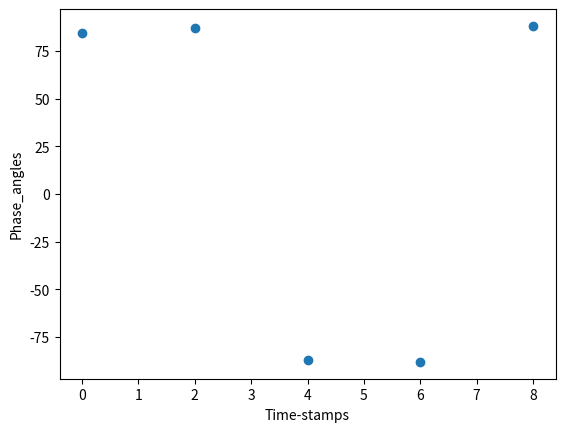

Write Python code to recreate this figure.
import math
import matplotlib.pyplot as plt


def calculate_phase_angle(time_stamp, amplitude):
    time_radians = (time_stamp / 24) * 2 * math.pi
    phase_angle = math.atan(amplitude)
    phase_angle_deg = math.degrees(phase_angle)
    return round(phase_angle_deg,2)

time_stamps = [0, 2, 4, 6, 8]  
amplitudes = [10, 20, -20, -30, 30]  
phase_angles = []

for i in range(len(time_stamps)):
    time_stamp = time_stamps[i]
    amplitude = amplitudes[i]
    phase_angle = calculate_phase_angle(time_stamp, amplitude)
    phase_angles.append(phase_angle)
   # print(f"Phase angle at time stamp {time_stamp} millisecond: {phase_angle} degrees")
print(phase_angles)
plt.plot(time_stamps, phase_angles, 'o')
plt.xlabel('Time-stamps')
plt.ylabel('Phase_angles')
plt.show()